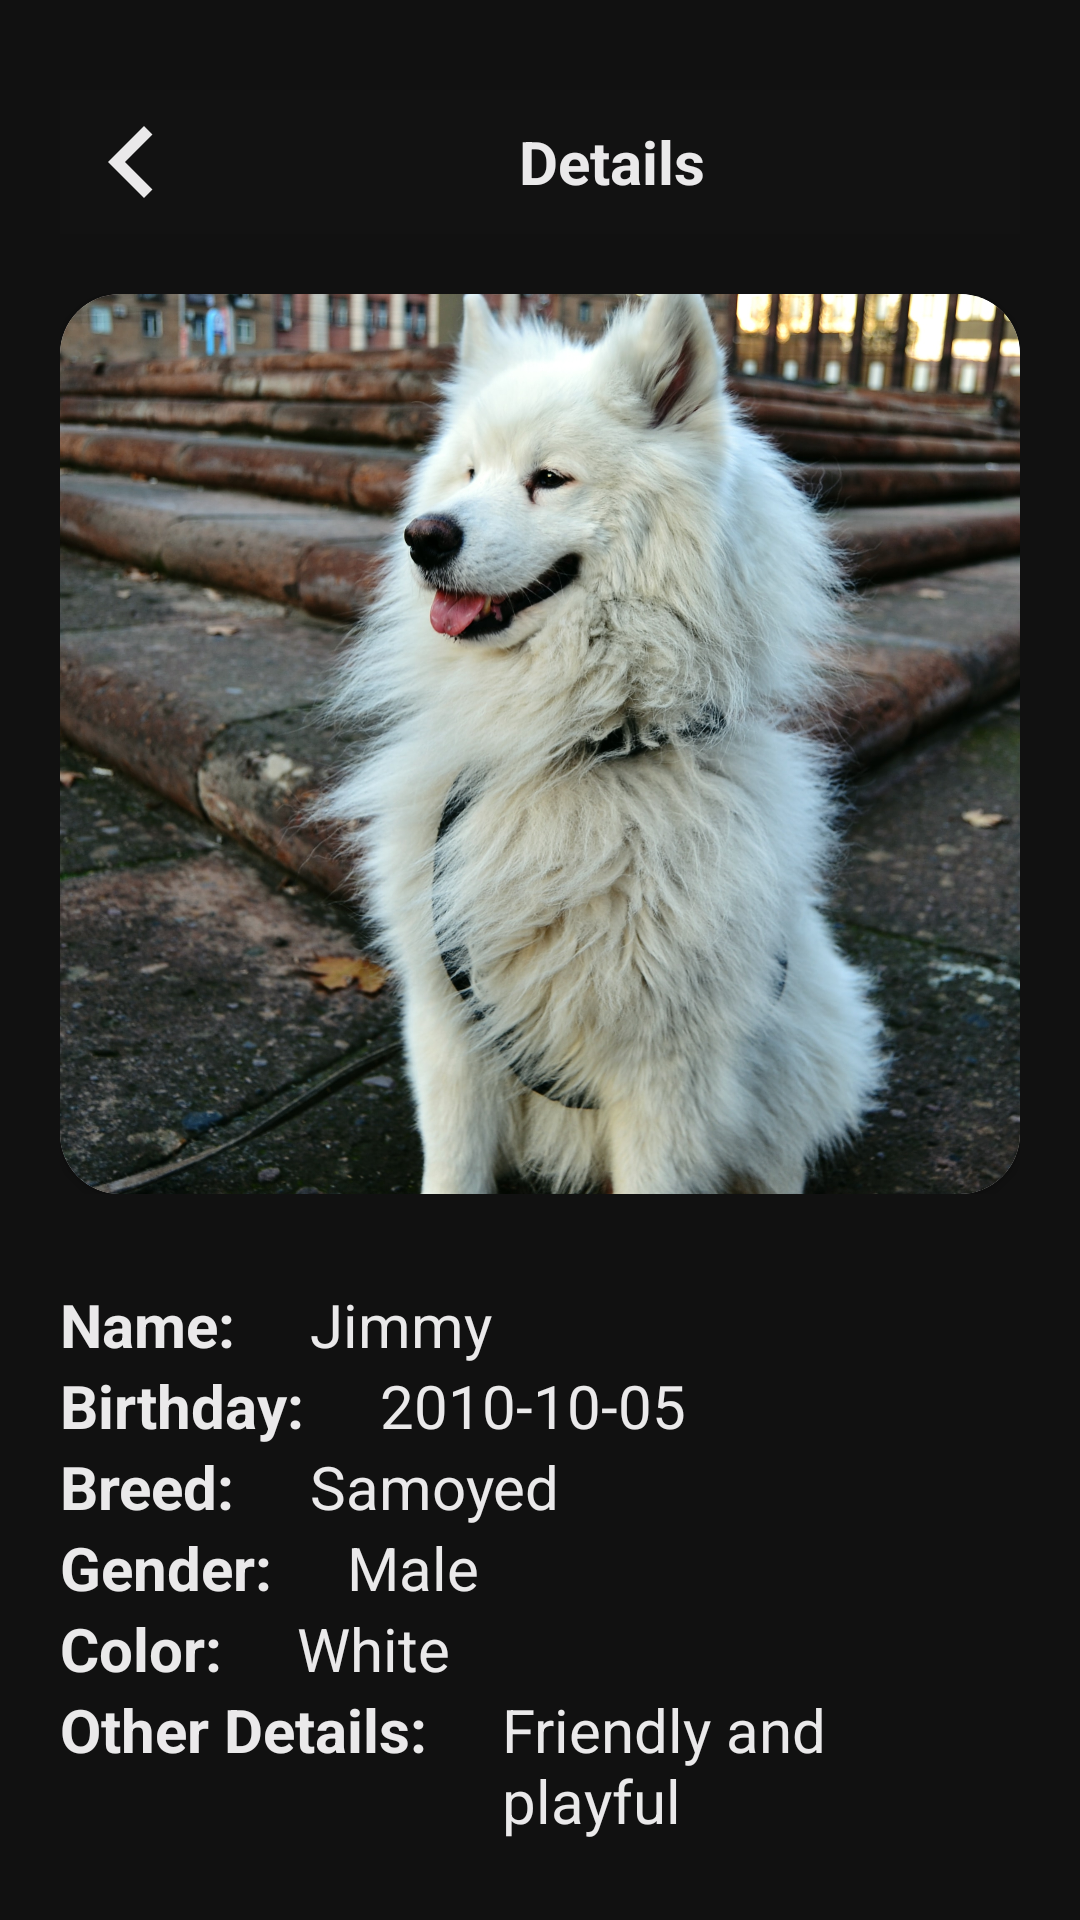

Reconstruct the res/layout file that produces this screen, plus the resources it refers to.
<!-- AndroidManifest.xml: application theme Theme.Petbookingapp -->
<!-- res/layout/activity_pet_details_view.xml -->
<?xml version="1.0" encoding="utf-8"?>
<LinearLayout xmlns:android="http://schemas.android.com/apk/res/android"
    xmlns:app="http://schemas.android.com/apk/res-auto"
    xmlns:tools="http://schemas.android.com/tools"
    android:layout_width="match_parent"
    android:layout_height="match_parent"
    android:background="@color/bg_primary"
    android:paddingTop="10dp"
    tools:context=".HomeActivity">

    <LinearLayout
        android:layout_width="match_parent"
        android:layout_height="match_parent"
        android:layout_marginHorizontal="20dp"
        android:layout_marginTop="20dp"
        android:orientation="vertical">


        <LinearLayout
            android:layout_width="match_parent"
            android:layout_height="wrap_content"
            android:background="@color/bg_search"
            android:backgroundTint="@color/bg_search"
            android:gravity="center">

            <ImageButton
                android:id="@+id/btn_search"
                android:layout_width="wrap_content"
                android:layout_height="wrap_content"
                android:background="@drawable/left" />

            <TextView
                android:layout_width="match_parent"
                android:layout_height="wrap_content"
                android:gravity="center_horizontal"
                android:text="Details"
                android:textColor="@color/text_primary"
                android:textSize="20sp"
                android:textStyle="bold" />


        </LinearLayout>

        <LinearLayout
            android:layout_width="match_parent"
            android:layout_height="300dp"
            android:layout_marginTop="20dp"
            android:orientation="vertical">

            <androidx.cardview.widget.CardView
                android:layout_width="match_parent"
                android:layout_height="match_parent"
                app:cardCornerRadius="20dp">

                <ImageView
                    android:layout_width="match_parent"
                    android:layout_height="wrap_content"
                    android:scaleType="centerCrop"
                    android:src="@drawable/dog1" />

            </androidx.cardview.widget.CardView>
        </LinearLayout>

        <LinearLayout
            android:layout_width="match_parent"
            android:layout_height="match_parent"
            android:orientation="vertical">

            <LinearLayout
                android:layout_width="match_parent"
                android:layout_height="wrap_content"
                android:orientation="vertical"
                android:layout_marginTop="30dp">

                <LinearLayout
                    android:layout_width="match_parent"
                    android:layout_height="wrap_content"
                    android:orientation="horizontal">

                    <TextView
                        android:layout_width="wrap_content"
                        android:layout_height="wrap_content"
                        android:layout_marginRight="20dp"
                        android:text="Name: "
                        android:textColor="@color/text_primary"
                        android:textSize="20sp"
                        android:textStyle="bold" />

                    <TextView
                        android:id="@+id/nameTextView"
                        android:layout_width="match_parent"
                        android:layout_height="wrap_content"
                        android:text="Jimmy"
                        android:textColor="@color/text_primary"
                        android:textSize="20sp" />
                </LinearLayout>

                <LinearLayout
                    android:layout_width="match_parent"
                    android:layout_height="wrap_content"
                    android:orientation="horizontal">

                    <TextView
                        android:layout_width="wrap_content"
                        android:layout_height="wrap_content"
                        android:layout_marginRight="20dp"
                        android:text="Birthday: "
                        android:textColor="@color/text_primary"
                        android:textSize="20sp"
                        android:textStyle="bold" />

                    <TextView
                        android:id="@+id/birthdayTextView"
                        android:layout_width="match_parent"
                        android:layout_height="wrap_content"
                        android:text="2010-10-05"
                        android:textColor="@color/text_primary"
                        android:textSize="20sp" />
                </LinearLayout>

                <LinearLayout
                    android:layout_width="match_parent"
                    android:layout_height="wrap_content"
                    android:orientation="horizontal">

                    <TextView
                        android:layout_width="wrap_content"
                        android:layout_height="wrap_content"
                        android:layout_marginRight="20dp"
                        android:text="Breed: "
                        android:textColor="@color/text_primary"
                        android:textSize="20sp"
                        android:textStyle="bold" />

                    <TextView
                        android:id="@+id/breedTextView"
                        android:layout_width="match_parent"
                        android:layout_height="wrap_content"
                        android:text="Samoyed"
                        android:textColor="@color/text_primary"
                        android:textSize="20sp" />
                </LinearLayout>
                <LinearLayout
                    android:layout_width="match_parent"
                    android:layout_height="wrap_content"
                    android:orientation="horizontal">

                    <TextView
                        android:layout_width="wrap_content"
                        android:layout_height="wrap_content"
                        android:layout_marginRight="20dp"
                        android:text="Gender: "
                        android:textColor="@color/text_primary"
                        android:textSize="20sp"
                        android:textStyle="bold" />

                    <TextView
                        android:id="@+id/genderTextView"
                        android:layout_width="match_parent"
                        android:layout_height="wrap_content"
                        android:text="Male"
                        android:textColor="@color/text_primary"
                        android:textSize="20sp" />
                </LinearLayout>

                <LinearLayout
                    android:layout_width="match_parent"
                    android:layout_height="wrap_content"
                    android:orientation="horizontal">

                    <TextView
                        android:layout_width="wrap_content"
                        android:layout_height="wrap_content"
                        android:layout_marginRight="20dp"
                        android:text="Color: "
                        android:textColor="@color/text_primary"
                        android:textSize="20sp"
                        android:textStyle="bold" />

                    <TextView
                        android:id="@+id/colorTextView"
                        android:layout_width="match_parent"
                        android:layout_height="wrap_content"
                        android:text="White"
                        android:textColor="@color/text_primary"
                        android:textSize="20sp" />
                </LinearLayout>

                <LinearLayout
                    android:layout_width="match_parent"
                    android:layout_height="wrap_content"
                    android:orientation="horizontal">

                    <TextView
                        android:layout_width="wrap_content"
                        android:layout_height="wrap_content"
                        android:layout_marginRight="20dp"
                        android:text="Other Details: "
                        android:textColor="@color/text_primary"
                        android:textSize="20sp"
                        android:textStyle="bold" />

                    <TextView
                        android:id="@+id/otherDetailsTextView"
                        android:layout_width="match_parent"
                        android:layout_height="wrap_content"
                        android:text="Friendly and playful"
                        android:textColor="@color/text_primary"
                        android:textSize="20sp" />
                </LinearLayout>
            </LinearLayout>

            <Button
                android:id="@+id/btn_toggle_book"
                android:layout_width="match_parent"
                android:layout_height="wrap_content"
                android:layout_gravity="bottom"
                android:layout_marginTop="30dp"
                android:backgroundTint="@color/bg_secondary"
                android:text="Request a Book"
                android:textColor="@color/btn_txt_primary"
                android:textSize="15sp" />
        </LinearLayout>


    </LinearLayout>
</LinearLayout>
<!-- resources referenced by this layout -->
<resources>
  <color name="bg_primary">#111111</color>
  <color name="bg_search">#0deae9ea</color>
  <color name="bg_secondary">#AFEB30</color>
  <color name="btn_txt_primary">#090808</color>
  <color name="text_primary">#EAE9EA</color>
  <!-- drawable dog1: jpg bitmap (drawable, 952950 bytes) -->
  <!-- drawable left (drawable) -->
  <vector android:height="48dp" android:tint="#EAE9EA"
      android:viewportHeight="24" android:viewportWidth="24"
      android:width="48dp" xmlns:android="http://schemas.android.com/apk/res/android">
      <path android:fillColor="@android:color/white" android:pathData="M15.41,7.41L14,6l-6,6 6,6 1.41,-1.41L10.83,12z"/>
  </vector>
  <style name="Theme.Petbookingapp" parent="Base.Theme.Petbookingapp" />
  <style name="Base.Theme.Petbookingapp" parent="Theme.Material3.DayNight.NoActionBar">
          
          
      </style>
</resources>
